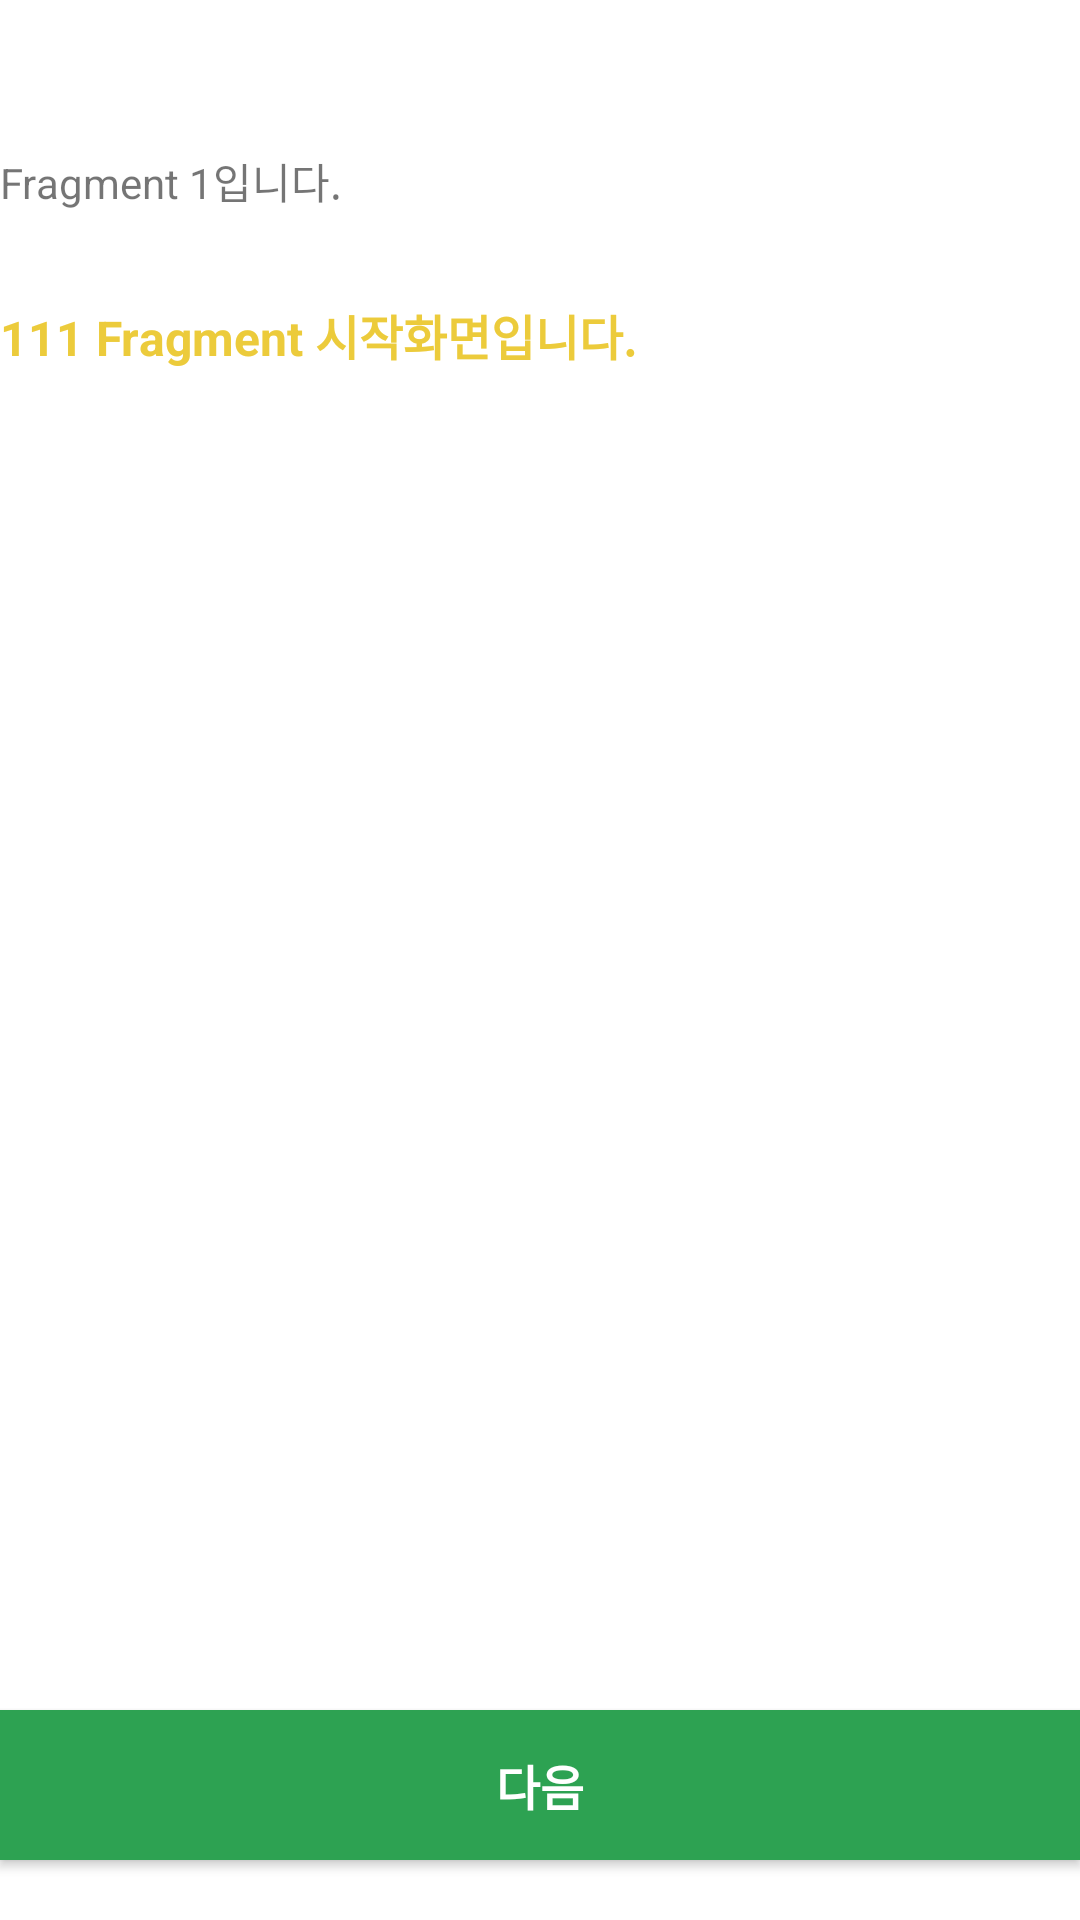

Write the Android layout XML for this screen, with the resource values it uses.
<!-- AndroidManifest.xml: application theme Theme.KotlinChangeDisplayTest -->
<!-- res/layout/fragment_one.xml -->
<?xml version="1.0" encoding="utf-8"?>
<androidx.constraintlayout.widget.ConstraintLayout xmlns:android="http://schemas.android.com/apk/res/android"
    xmlns:app="http://schemas.android.com/apk/res-auto"
    xmlns:tools="http://schemas.android.com/tools"
    android:layout_width="match_parent"
    android:layout_marginStart="20dp"
    android:layout_marginEnd="20dp"
    android:layout_height="match_parent"
    android:orientation="vertical">

    <TextView
        android:id="@+id/oneTV"
        android:text="Fragment 1입니다."
        android:layout_width="match_parent"
        android:layout_height="wrap_content"
        android:layout_marginTop="50dp"
        app:layout_constraintEnd_toEndOf="parent"
        app:layout_constraintStart_toStartOf="parent"
        app:layout_constraintTop_toTopOf="parent" />

    <TextView
        android:text="111 Fragment 시작화면입니다."
        android:textSize="16sp"
        android:textColor="@color/yellow"
        android:textStyle="bold"
        android:layout_width="match_parent"
        android:layout_height="wrap_content"
        android:layout_marginTop="50dp"
        app:layout_constraintEnd_toEndOf="parent"
        app:layout_constraintStart_toStartOf="parent"
        app:layout_constraintTop_toTopOf="@id/oneTV" />


    <androidx.appcompat.widget.AppCompatButton
        android:id="@+id/oneButton"
        android:layout_width="match_parent"
        android:layout_height="50dp"
        android:layout_marginBottom="20dp"
        android:background="@color/green"
        android:text="다음"
        android:textColor="@color/white"
        android:textSize="16sp"
        android:textStyle="bold"
        app:layout_constraintBottom_toBottomOf="parent" />

</androidx.constraintlayout.widget.ConstraintLayout>
<!-- resources referenced by this layout -->
<resources>
  <color name="green">#2da252</color>
  <color name="white">#FFFFFFFF</color>
  <color name="yellow">#eccb3b</color>
  <style name="Theme.KotlinChangeDisplayTest" parent="Theme.MaterialComponents.DayNight.NoActionBar">
          
          <item name="colorPrimary">@color/purple_500</item>
          <item name="colorPrimaryVariant">@color/purple_700</item>
          <item name="colorOnPrimary">@color/white</item>
          
          <item name="colorSecondary">@color/teal_200</item>
          <item name="colorSecondaryVariant">@color/teal_700</item>
          <item name="colorOnSecondary">@color/black</item>
          
          <item name="android:statusBarColor" tools:targetApi="l">?attr/colorPrimaryVariant</item>
          
      </style>
  <color name="purple_500">#FF6200EE</color>
  <color name="purple_700">#FF3700B3</color>
  <color name="teal_200">#FF03DAC5</color>
  <color name="teal_700">#FF018786</color>
  <color name="black">#FF000000</color>
</resources>
